Run: headless pygame with SDL's dummy video driver; simulated clock (each Clock.tick advances the game by its frame time, no real sleeping); random seed 0; keys injected as events and as key.get_pressed() state; mouse plan: one left click at the window centre at the start of phase 2, then a move to the lower-right quarter at the start of phase 3.
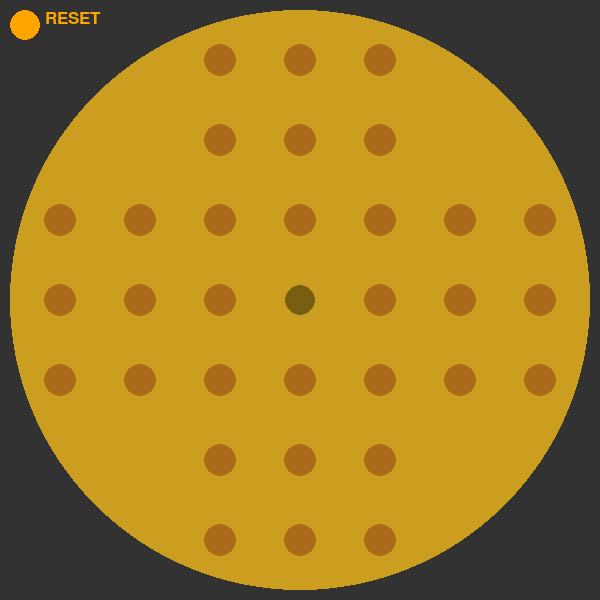
Frame 1 of 4 · flips 1–60 · no input
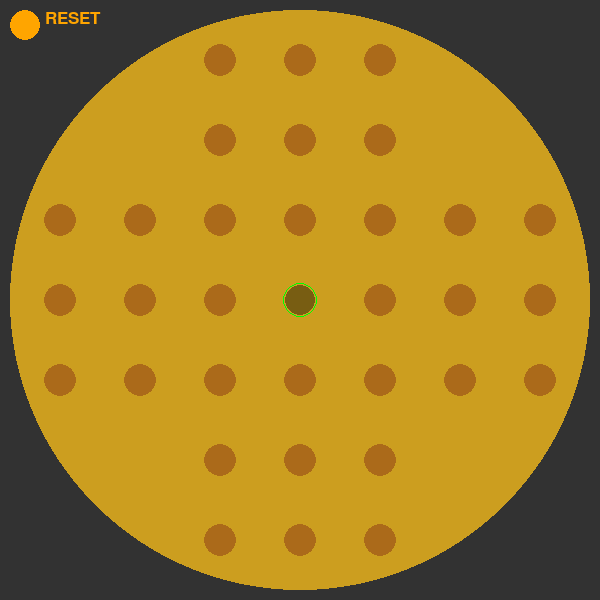
Frame 2 of 4 · flips 61–180 · clicked the window centre · tapped SPACE, RETURN · held RIGHT (→), D
Frame 3 of 4 · flips 181–300 · moved the mouse to the lower-right quarter · held DOWN (↓), S · screen unchanged from frame 2, image omitted
Frame 4 of 4 · flips 301–420 · held LEFT (←), A, UP (↑), W · screen unchanged from frame 3, image omitted

The pygame program that drew these frames:

import pygame
import copy

pygame.init()
screen = pygame.display.set_mode((600, 600))
pygame.display.set_caption('Peg Solitaire')
general_font = pygame.font.SysFont('Times New Roman', 25)
win_text = general_font.render("WIN!", True, (90, 100, 240))
reset_text = general_font.render("RESET", True, "orange")
move_error_text = general_font.render("Select the piece to move and the piece jumped!", True, 'red')

move_error = False
initial_positions = []
for i in range(7):
    line = []
    for j in range(7):
        if i in [0,1,5,6] and j in [0,1,5,6]:
            line.append([ "blocked"])
        elif i == 3 and j == 3:
            line.append([ "empty"])
        else:
            line.append([ "occupied"])
    initial_positions.append(line)

positions = copy.deepcopy(initial_positions)

def move_piece(fst,scd):
    global positions
    global selected_piece
    global second_selected_piece
    global move_error
    fst_x, fst_y = (fst[0]-44)//80, (fst[1]-44)//80
    scd_x, scd_y = (scd[0]-44)//80 , (scd[1]-44)//80
    if positions[scd_x][scd_y] or positions[fst_x][fst_y] != ["empty"]:
        if (fst_x == scd_x) and (fst_y == (scd_y + 1)):
            if scd_y  > 0:
                if positions[scd_x][scd_y-1] == ["empty"]:
                    positions[fst_x][fst_y] = ["empty"]
                    positions[scd_x][scd_y] = ["empty"]
                    positions[scd_x][scd_y-1] = ["occupied"]
                else: move_error = True
        elif (fst_x == scd_x) and (fst_y == (scd_y - 1)):
            if scd_y  < 6:
                if positions[scd_x][scd_y+1] == ["empty"]:
                    positions[fst_x][fst_y] = ["empty"]
                    positions[scd_x][scd_y] = ["empty"]
                    positions[scd_x][scd_y+1] = ["occupied"]
                else: move_error = True
        elif (fst_x == (scd_x + 1)) and (fst_y == scd_y):
            if scd_x > 0:
                if positions[scd_x-1][scd_y] == ["empty"]:
                    positions[fst_x][fst_y] = ["empty"]
                    positions[scd_x][scd_y] = ["empty"]
                    positions[scd_x-1][scd_y] = ["occupied"]
                else: move_error = True
        elif (fst_x == (scd_x - 1)) and (fst_y == scd_y):
            if scd_x <6:
                if positions[scd_x+1][scd_y] == ["empty"]:
                    positions[fst_x][fst_y] = ["empty"]
                    positions[scd_x][scd_y] = ["empty"]
                    positions[scd_x+1][scd_y] = ["occupied"]
                else: move_error = True
    selected_piece = None
    second_selected_piece = None

clock = pygame.time.Clock()
running = True
selected_piece = None
second_selected_piece = None
button = pygame.rect.Rect(0,0,50,50)
    
rects = [] #for mouse hover
while running:

    screen.fill((50,50,50))
    pygame.draw.circle(screen, (204, 158, 31), (300, 300), 290) #draw board
    

    occupied_count = 0
    for j,line in enumerate(positions):
        for k, piece in enumerate(line): 
            match piece:
                case ["blocked"]:
                    pass
                case ["empty"]:
                    a = pygame.draw.circle(screen, (120, 93, 18), (j * 80 + 60, k * 80 + 60), 15)
                    rects.append(a)
                case ["occupied"]:
                    b = pygame.draw.circle(screen, (171, 106, 26), (j * 80 + 60, k * 80 + 60), 16)
                    rects.append(b)
                    occupied_count += 1

    if occupied_count == 1:
        screen.blit(win_text, (500,10))
    
    for rect in rects:
        if rect.collidepoint(pygame.mouse.get_pos()):
            pygame.draw.circle(screen, "blue", rect.center, 17,1)
##################################################################events
    for event in pygame.event.get():
        if event.type == pygame.QUIT:
            running = False
        if event.type == pygame.MOUSEBUTTONDOWN:
            for rect in rects:
                if rect.collidepoint(pygame.mouse.get_pos()):
                    if selected_piece is None:
                        selected_piece = rect
                    elif selected_piece == rect:
                        selected_piece = None
                    elif selected_piece is not None:
                        second_selected_piece = rect
                        move_piece(selected_piece, second_selected_piece)
            if button.collidepoint(pygame.mouse.get_pos()):
                second_selected_piece = None
                selected_piece = None
                del positions
                positions = copy.deepcopy(initial_positions) 

##################################################################events

    
    pygame.draw.circle(screen, "orange", button.center, 15)
    screen.blit(reset_text, (45,10))
    if selected_piece is not None:
        pygame.draw.circle(screen, "green", selected_piece.center, 17,1)
    if second_selected_piece is not None:
        pygame.draw.circle(screen, "green", second_selected_piece.center, 17,1)
    if move_error:
        screen.blit(move_error_text, (45,250))

    pygame.display.flip()
    clock.tick(60)
    rects = []

pygame.quit()        
